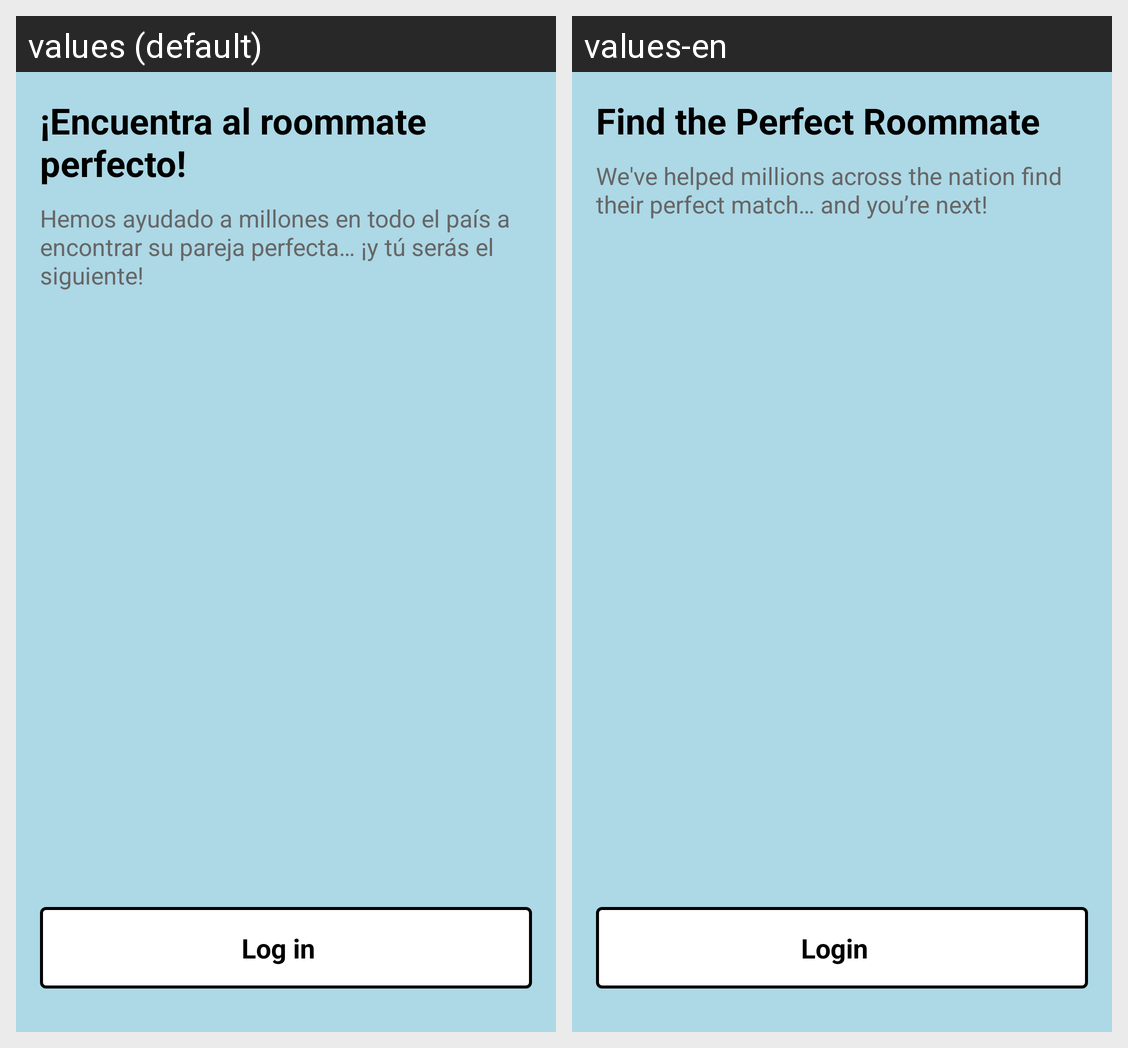

The same Android screen rendered under two of its app's locales, left to right. List the strings drawn on it with the default value and each locale's translation.
Android screen res/layout/fragment_onboarding3.xml rendered under 2 locales, left to right: values (default), values-en. Device: Nexus 5 (rendered at 1080×1920; each locale shown at half size, 540×960, under a caption strip naming it); theme Theme.AppTheme.
Strings drawn on this screen, with the default value and each locale's value (text and hints the layout hard-codes, and strings that could not be matched under every locale, appear in the picture but are not listed):

find_the_perfect_roommate
  values: ¡Encuentra al roommate perfecto!
  values-en: Find the Perfect Roommate

onboarding3_main_text
  values: Hemos ayudado a millones en todo el país a encontrar su pareja perfecta… ¡y tú serás el siguiente!
  values-en: We've helped millions across the nation find their perfect match… and you’re next!

login
  values: Log in
  values-en: Login
